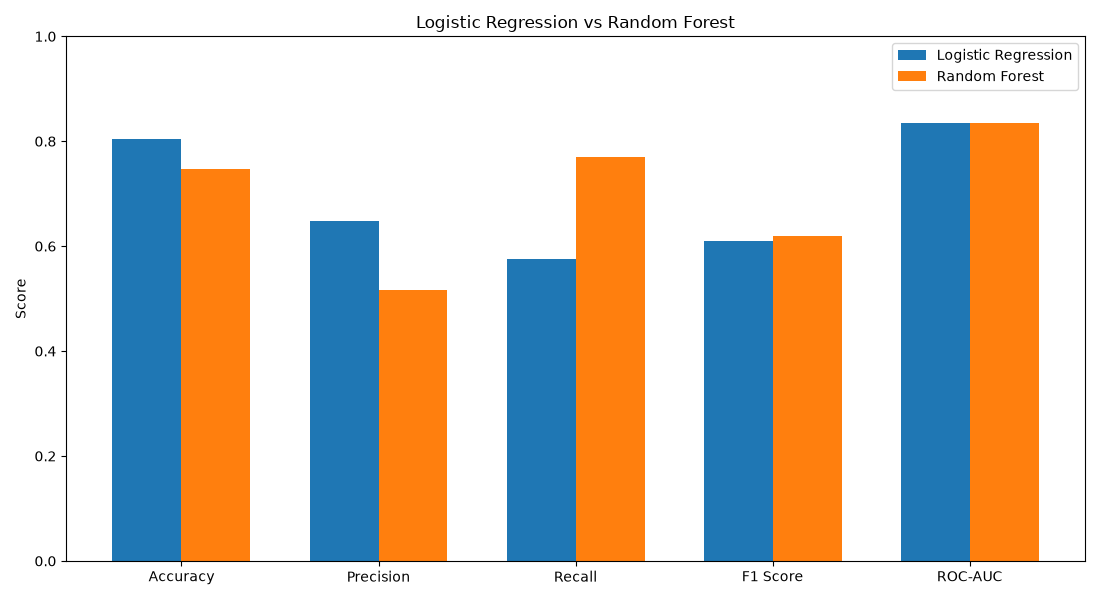

The table this chart was drawn from, first rows:
Model, Accuracy, Precision, Recall, F1 Score, ROC-AUC
Logistic Regression, 0.8038, 0.6476, 0.5749, 0.6091, 0.8357
Random Forest, 0.7477, 0.5171, 0.7701, 0.6187, 0.8346
